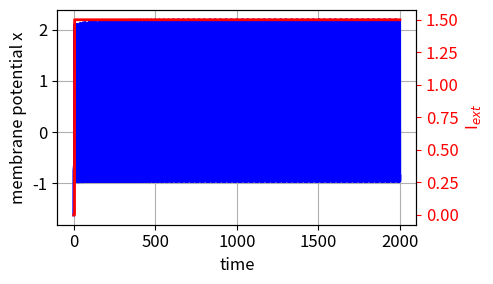
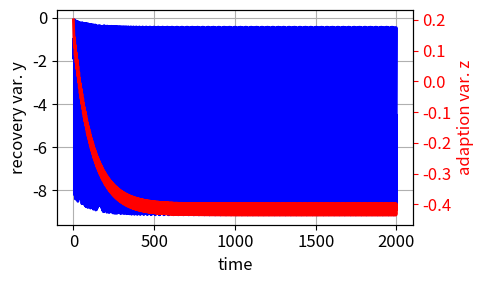
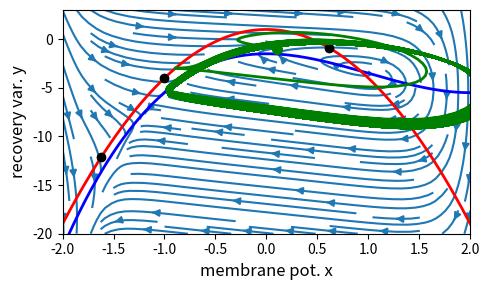
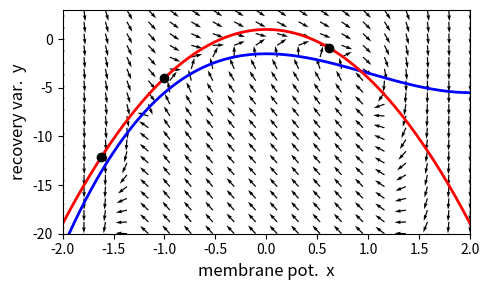

Python code for these plots, in order:
# -*- coding: utf-8 -*-
'''
AA\ns\pyCode\ns25_HR.py      July 2025
# COMPLEX SYSTEMS: NEUROSCIENCE
# HINDMARSH-ROSE MODEL BURSTING NEURONS

#Ian Cooper
# https://d-arora.github.io/Doing-Physics-With-Matlab/
# Documentation
#    https://d-arora.github.io/Doing-Physics-With-Matlab/pyDocs/ns25_HR.pdf

'''

#%% Libraries
import numpy as np
from numpy import pi, sin, cos, linspace, zeros, array, real, imag, sqrt 
from numpy.linalg import eig
from scipy.integrate import odeint
import matplotlib.pyplot as plt
from mpl_toolkits.mplot3d import Axes3D
import time
import random
from scipy.optimize import fsolve
from sympy import symbols, Eq, solve

tStart = time.time()

plt.close('all')


#%% FUNCTIONS  Solve ODE for x,y    
def lorenz(t, state): 
    x, y, z = state
    I = 0
    if t > T1: I = I0
    if t > T2: I = 0
    dx = y + 3*x**2 - x**3 - z + I
    dy = 1 - 5*x**2 - y
    dz = r*(s*(x-x1) - z)
    return [dx, dy, dz]  


#%% INPUTS
r = 0.005  #0.001
s = 4
x1 = 0.1; y1 = -1.0; z1 = 0.2      # Initial conditions
I0 = 1.5                      # external current stimulus; max
T1 = 5; T2 = 2000             # external current stimulus; off / on times
t1 = 0; t2 = 2000; nT = 9999     # time span for solving ODEs
t = linspace(t1,t2,nT)         # time span for solving ODEs
I = zeros(nT); I[t>T1] = I0; I[t>T2] = 0  # ext. current


#%%   CRITICAL POINTS  xC and yC     z = 0, I = 0
x, y, z = symbols('x y z')
SS = solve([y + 3*x**2 - x**3,1 - 5*x**2 - y], x,y)
SS0 = SS[0]
SS1 = SS[1]
SS2 = SS[2]
xC0 = float(SS0[0]); yC0 = float(SS0[1])
xC1 = float(SS1[0]); yC1 = float(SS1[1])
xC2 = float(SS2[0]); yC2 = float(SS2[1])
xC = array([xC0,xC1,xC2])
yC = array([yC0,yC1,yC2])


#%% Solve ODEs 
xc = -0.5*(1+sqrt(5)) 
u0 = [xc,y1,z1]
sol = odeint(lorenz, u0, t, tfirst=True)
xS = sol[:,0]     
yS = sol[:,1] 
zS = sol[:,2]  

#%%  PHASE PORTRAIT  x vs y   /   nullclines      I0 = constant  z = 0
X = linspace(-2,2,20); Y = linspace(-20,3,20)
xx,yy = np.meshgrid(X,Y)
xxDot = yy + 3*xx**2 - xx**3 + I0 
yyDot = 1 - 5**xx**2 - yy

XXDot = xxDot/(sqrt(xxDot**2 + yyDot**2))
YYDot = yyDot/(sqrt(xxDot**2 + yyDot**2))

# Nullclines   I0 = constant    z = 0
xN = linspace(-2,2,999)
yNx = -3*xN**2 + xN**3 - I0
yNy = 1 - 5*xN**2


#%% GRAPHICS
# FIGURE 1: Membrane potential x vs time t
plt.rcParams['font.size'] = 12
plt.rcParams["figure.figsize"] = (5,3)
fig1, ax = plt.subplots(nrows=1, ncols=1)
ax.set_xlabel('time',color= 'black',fontsize = 12)
ax.set_ylabel('membrane potential x',color = 'black',fontsize = 12)
ax.grid()
ax.plot(t,xS,'b',lw = 2)
ax1 = ax.twinx()
ax1.set_ylabel('I$_{ext}$', color = 'r',fontsize = 12)
ax1.tick_params(axis='y', colors='r')
ax1.plot(t,I,'r',lw = 2)
fig1.tight_layout()

# FIGURE 2: recovery var. y & adaption var. z vs time
plt.rcParams['font.size'] = 12
plt.rcParams["figure.figsize"] = (5,3)
fig2, ax = plt.subplots(nrows=1, ncols=1)
ax.set_xlabel('time',color= 'black',fontsize = 12)
ax.set_ylabel('recovery var. y',color = 'black',fontsize = 12)
ax.grid()
ax.plot(t,yS,'b',lw = 2)
ax1 = ax.twinx()
ax1.set_ylabel('adaption var. z', color = 'r',fontsize = 12)
ax1.tick_params(axis='y', colors='r')
ax1.plot(t,zS,'r',lw = 2)
fig2.tight_layout()


#%% Figure 3: Phase Portrait: streamplot  


plt.rcParams['font.size'] = 10
plt.rcParams["figure.figsize"] = (5,3)
fig3, ax = plt.subplots(nrows=1, ncols=1)
  
ax.set_xlabel('membrane pot. x',color= 'black',fontsize = 12)
ax.set_ylabel('recovery var. y',color = 'black',fontsize = 12)
ax.set_xlim([-2,2])
ax.set_ylim([-20,3])

ax.streamplot(xx,yy,xxDot,yyDot)
ax.plot(xN,yNx,'b',lw = 2)
ax.plot(xN,yNy,'r',lw = 2)

# Critical points
for c in range(3):
    ax.plot(xC[c],yC[c],'ko',ms = 6)

# Initial conditions and trajectories
#x1, y1 = 0,-10    
u0 = [x1,y1,z1]
t1 = 0; t2 = 520
t = linspace(t1,t2,nT)
sol = odeint(lorenz, u0, t, tfirst=True)
xS = sol[:,0]     
yS = sol[:,1] 
zS = sol[:,2]      

ax.plot(xS,yS,'g',lw = 2)
ax.plot(xS[0],yS[0],'go',ms = 7)

fig3.tight_layout()   


#%% Figure 4: Phase Portrait: quiver plot 
plt.rcParams['font.size'] = 10
plt.rcParams["figure.figsize"] = (5,3)
fig4, ax = plt.subplots(nrows=1, ncols=1)
  
ax.set_xlabel('membrane pot.  x',color= 'black',fontsize = 12)
ax.set_ylabel('recovery var.  y',color = 'black',fontsize = 12)
ax.set_xlim([-2,2])
ax.set_ylim([-20,3])

ax.quiver(xx,yy,XXDot,YYDot)
ax.plot(xN,yNx,'b',lw = 2)
ax.plot(xN,yNy,'r',lw = 2)

for c in range(3):
    ax.plot(xC[c],yC[c],'ko',ms = 6)

fig4.tight_layout()   

#%% Console output
print(' ')
print('I0 = %0.3f' % I0)
print('Critical points')
for c in range(3):
    print('  ( %0.3f' %xC[c] + ',  %0.3f )' %yC[c] )   


#%%
tExe = time.time() - tStart
print('  ')
print('Execution time')
print(tExe)


#%%
def fn(a,b):
    da = b + 3*a**2 - a**3 
    db = 1 - 5*a**2 - b
    return da,db

da,db = fn(0,-10)    
print(da,db)

#%%
'''
fig1.savefig('a1.png')
fig2.savefig('a2.png')
fig3.savefig('a3.png')
fig4.savefig('a4.png')
fig5.savefig('a5.png')



'''
#
